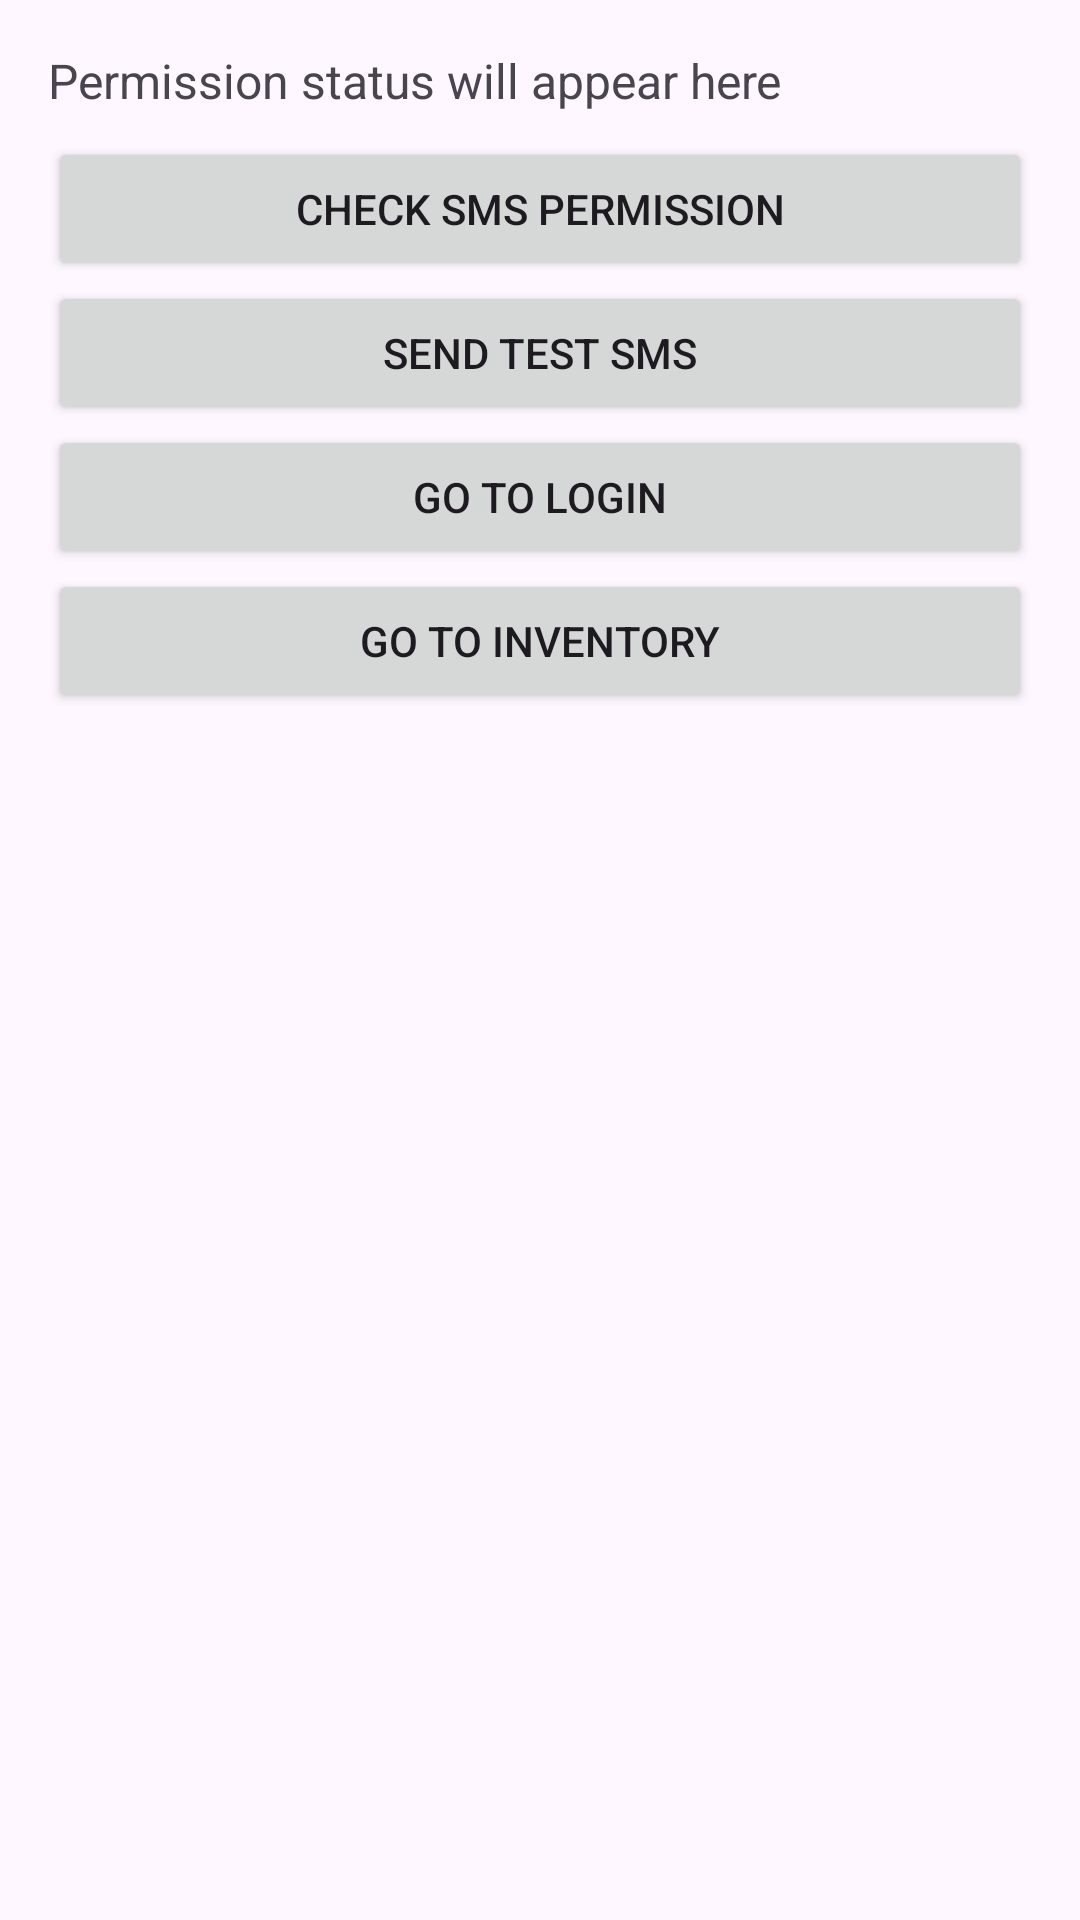

The Android layout XML behind this screen, and the referenced resources:
<!-- AndroidManifest.xml: application theme Theme.CS360Project2 -->
<!-- res/layout/activity_sms.xml -->
<?xml version="1.0" encoding="utf-8"?>
<LinearLayout xmlns:android="http://schemas.android.com/apk/res/android"
    android:layout_width="match_parent"
    android:layout_height="match_parent"
    android:orientation="vertical"
    android:padding="16dp">

    <TextView
        android:id="@+id/tvPermStatus"
        android:layout_width="match_parent"
        android:layout_height="wrap_content"
        android:text="Permission status will appear here"
        android:textSize="16sp"
        android:paddingBottom="8dp" />

    <Button
        android:id="@+id/btnCheckPermission"
        android:layout_width="match_parent"
        android:layout_height="wrap_content"
        android:text="Check SMS Permission" />

    <Button
        android:id="@+id/btnSendTest"
        android:layout_width="match_parent"
        android:layout_height="wrap_content"
        android:text="Send Test SMS" />

    <Button
        android:id="@+id/navLogin"
        android:layout_width="match_parent"
        android:layout_height="wrap_content"
        android:text="Go to Login" />

    <Button
        android:id="@+id/navInventory"
        android:layout_width="match_parent"
        android:layout_height="wrap_content"
        android:text="Go to Inventory" />

</LinearLayout>
<!-- resources referenced by this layout -->
<resources>
  <style name="Theme.CS360Project2" parent="Theme.Material3.DayNight.NoActionBar">
          <item name="colorPrimary">@color/md_theme_primary</item>
          <item name="colorOnPrimary">@color/md_theme_onPrimary</item>
          <item name="android:statusBarColor" tools:targetApi="l">?attr/colorPrimary</item>
      </style>
  <color name="md_theme_primary">#12425C</color>
  <color name="md_theme_onPrimary">#FFFFFF</color>
</resources>
